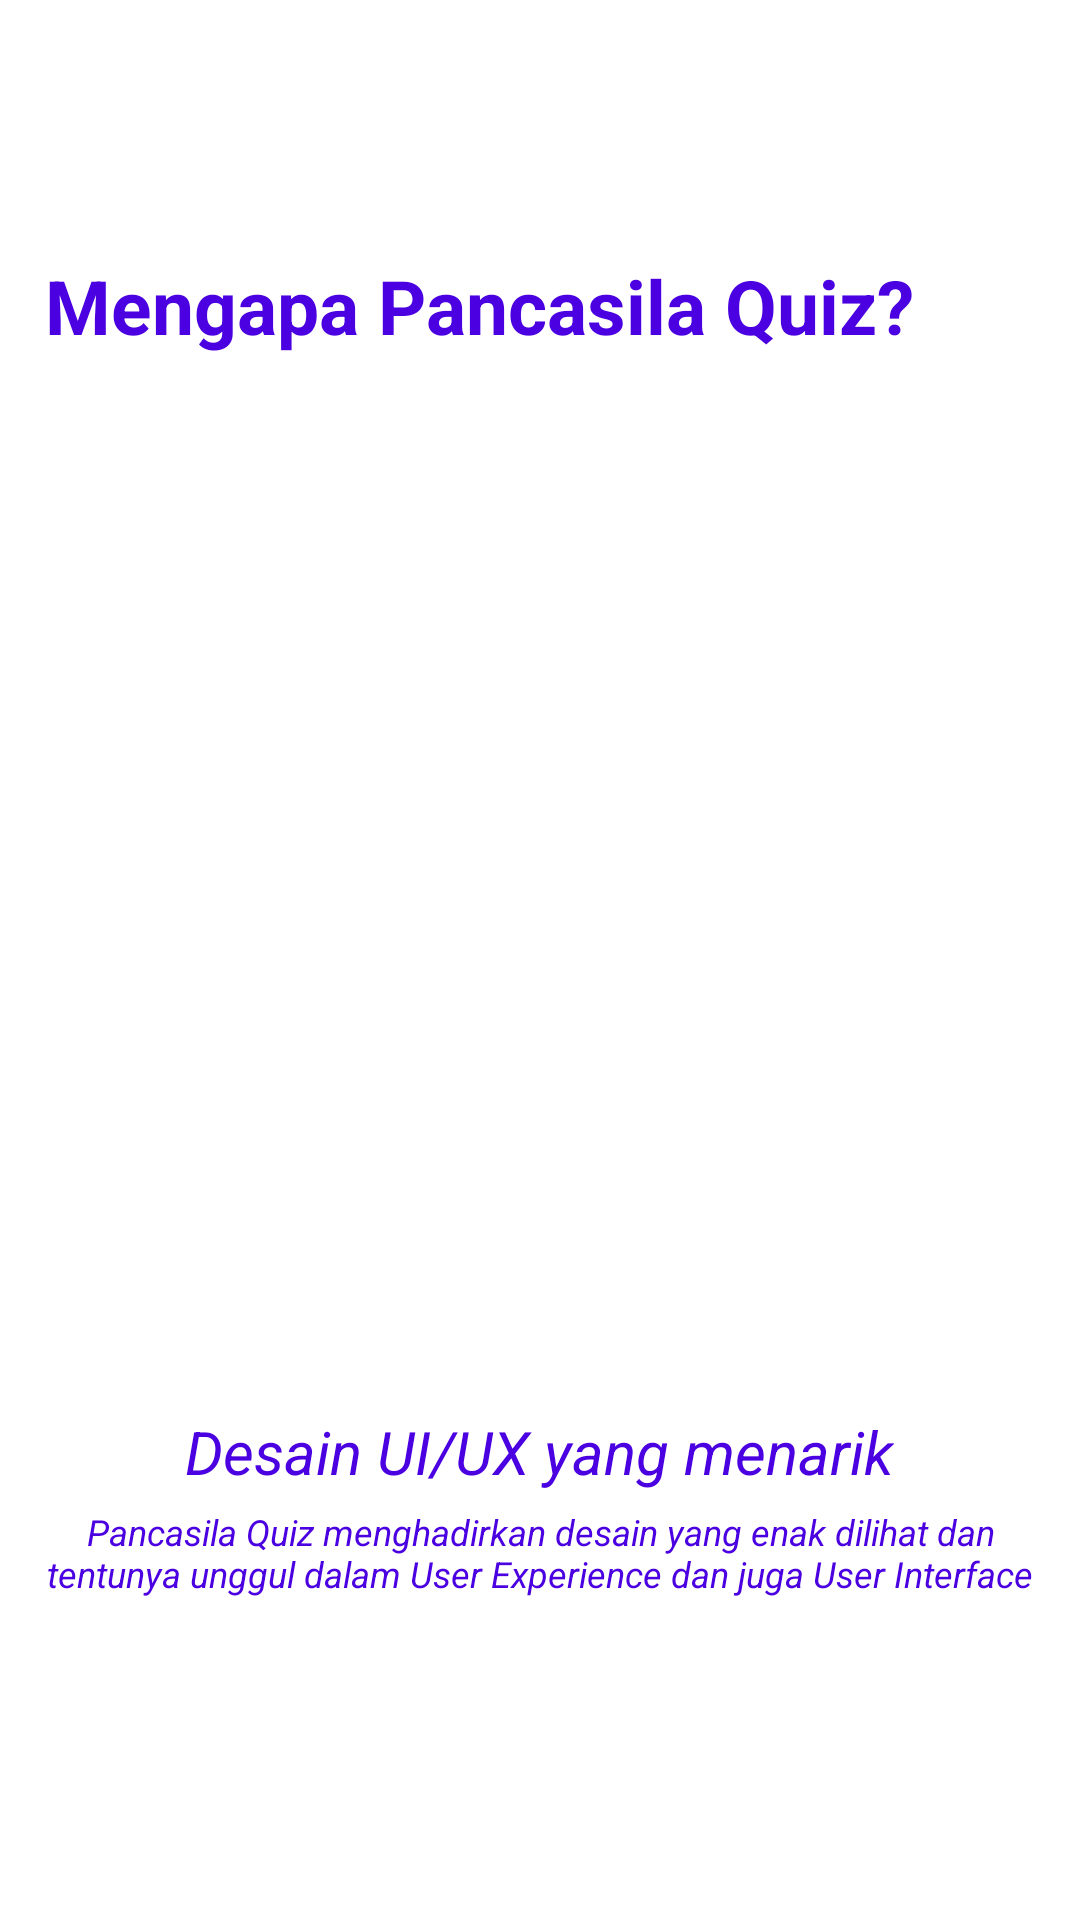

This screen was rendered from an Android layout file. Write that file and the resources it references.
<!-- AndroidManifest.xml: application theme Theme.PancasilaQuizApk -->
<!-- res/layout/welcome_slide3.xml -->
<?xml version="1.0" encoding="utf-8"?>
<androidx.constraintlayout.widget.ConstraintLayout
    xmlns:android="http://schemas.android.com/apk/res/android" android:layout_width="match_parent"
    android:layout_height="match_parent">

    <RelativeLayout android:background="@color/colorWhite"
        android:layout_width="match_parent"
        android:layout_height="match_parent"
        xmlns:app="http://schemas.android.com/apk/res-auto">


        <TextView
            android:layout_marginEnd="15dp"
            android:layout_marginStart="15dp"
            android:layout_marginTop="85dp"
            android:textStyle="bold"
            app:fontFamily="@font/nunito_bold"
            android:id="@+id/title"
            android:layout_width="wrap_content"
            android:layout_height="wrap_content"
            android:text="@string/why_tech"
            android:textColor="@color/colorPrimary"
            android:textSize="25sp" />

        <ImageView
            android:id="@+id/welcome2"
            android:layout_width="match_parent"
            android:layout_height="match_parent"
            android:layout_alignParentTop="true"
            android:src="@drawable/welcome3" />


        <TextView
            android:layout_centerInParent="true"
            android:id="@+id/desc"
            android:layout_width="wrap_content"
            android:layout_height="wrap_content"
            android:layout_below="@+id/welcome2"
            android:layout_marginTop="-170dp"
            android:layout_marginEnd="15dp"
            android:gravity="center"
            android:text="@string/sub_desc3"
            android:textColor="@color/colorPrimary"
            android:textSize="20sp"
            android:textStyle="italic"
            android:layout_marginRight="15dp" />

        <TextView
            android:layout_margin="5dp"
            android:layout_centerInParent="true"
            android:id="@+id/subdesc"
            android:layout_width="wrap_content"
            android:layout_height="wrap_content"
            android:layout_below="@+id/desc"
            android:layout_marginEnd="15dp"
            android:gravity="center"
            android:text="@string/desc_3"
            android:textColor="@color/colorPrimary"
            android:textSize="12sp"
            android:textStyle="italic"
            android:layout_marginRight="15dp" />





    </RelativeLayout>

</androidx.constraintlayout.widget.ConstraintLayout>
<!-- resources referenced by this layout -->
<resources>
  <color name="colorPrimary">#4A00E0</color>
  <color name="colorWhite">#FFFFFF</color>
  <string name="desc_3">Pancasila Quiz menghadirkan desain yang enak dilihat dan tentunya unggul dalam User Experience dan juga User Interface
      </string>
  <string name="sub_desc3">Desain UI/UX yang menarik</string>
  <string name="why_tech">Mengapa Pancasila Quiz?</string>
  <style name="Theme.PancasilaQuizApk" parent="Theme.AppCompat.Light.NoActionBar">
          
          <item name="colorPrimary">@color/colorPrimary</item>
          <item name="colorPrimaryDark">#4A00E0</item>
          <item name="colorAccent">@color/colorAccent</item>
  
      </style>
  <color name="colorAccent">#0984e3</color>
</resources>
